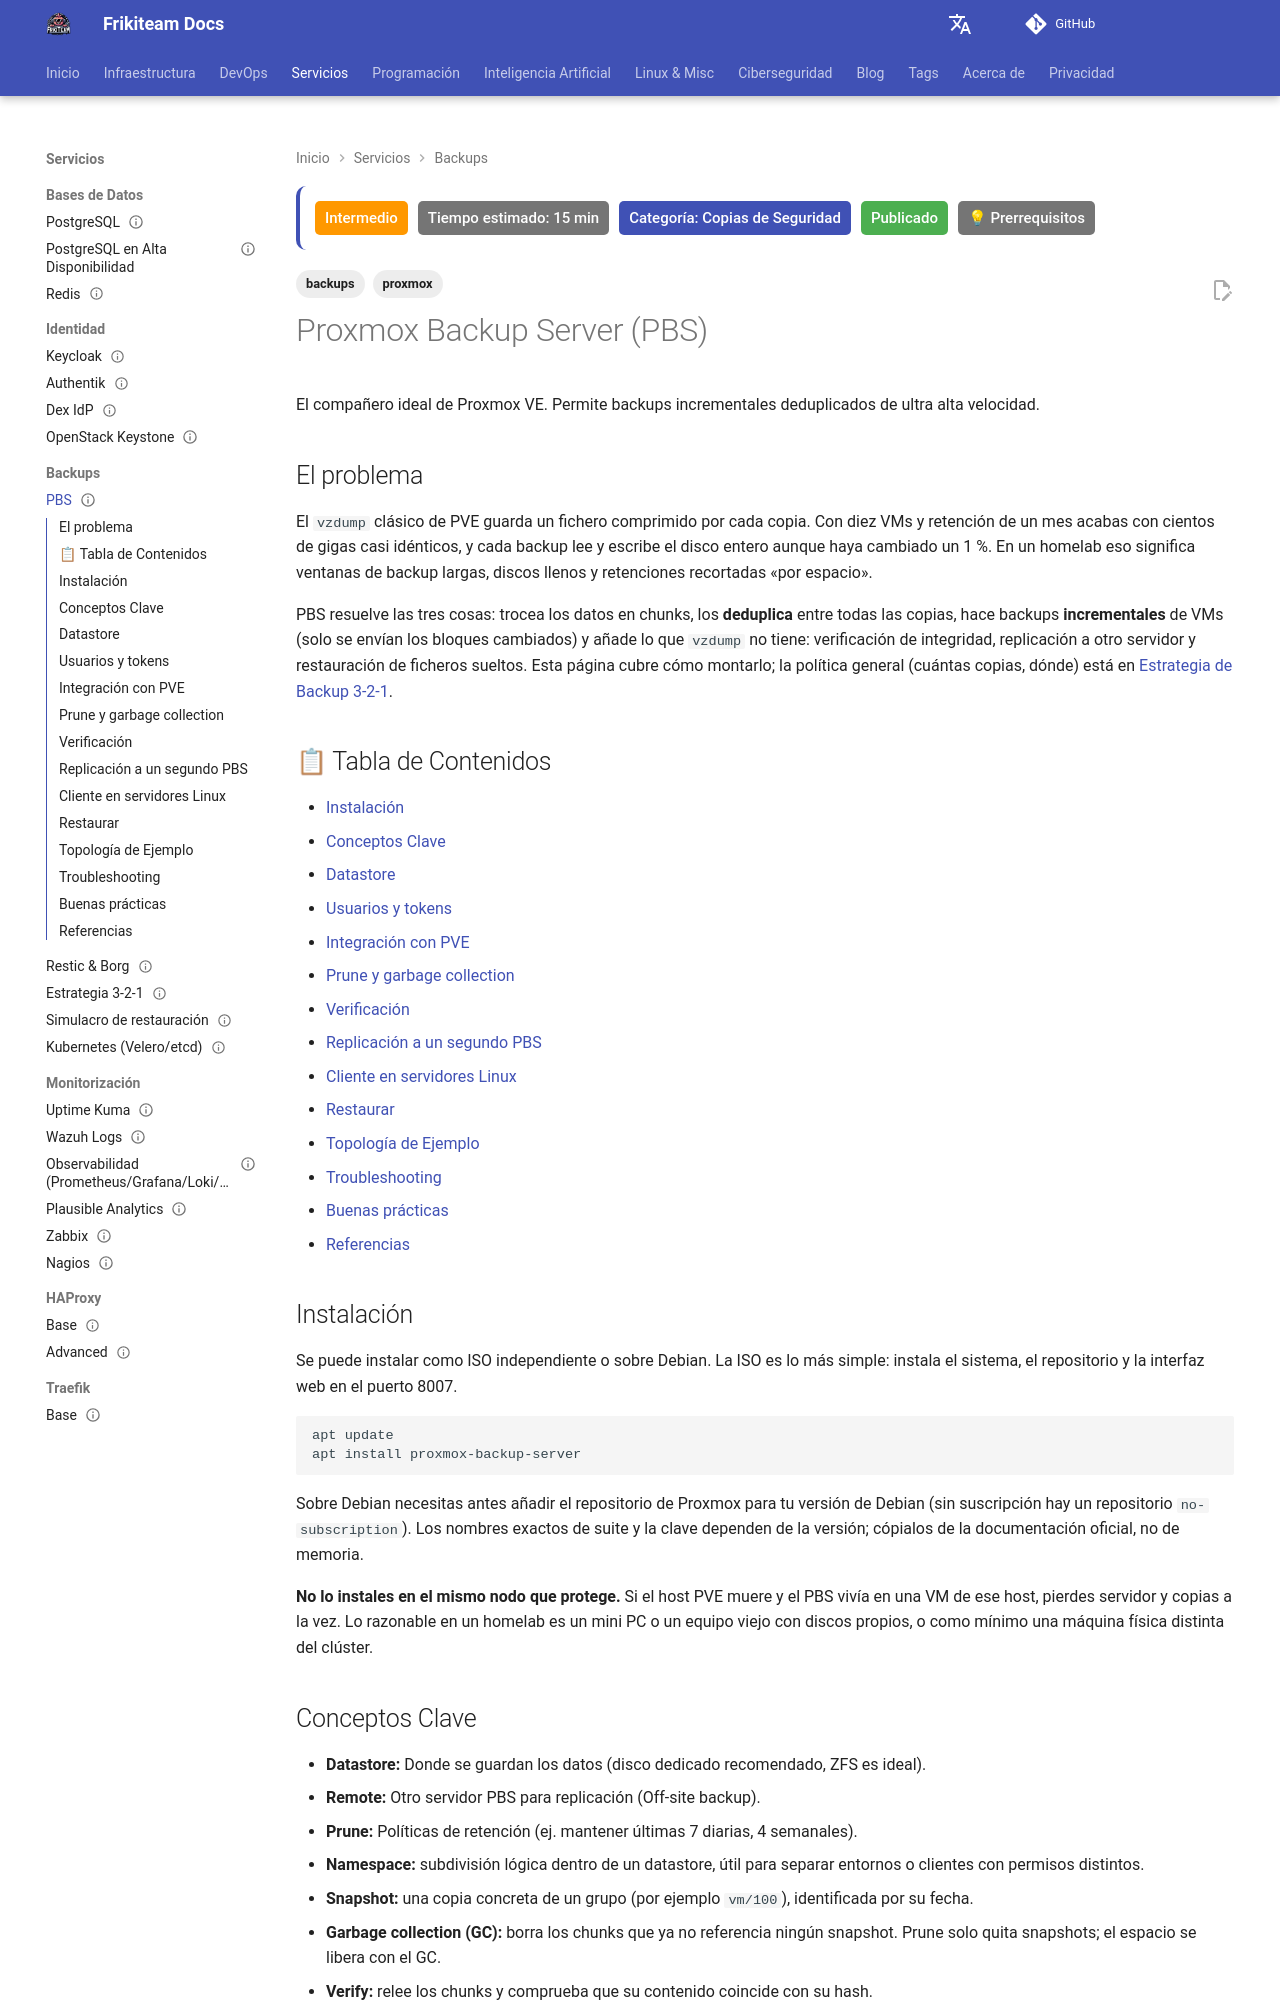

repository: rasty94/Frikiteam-docs · page: doc/backups/pbs/index.html · generator: mkdocs

---
title: "Proxmox Backup Server (PBS)"
description: "Montar Proxmox Backup Server en infraestructura propia: datastores, usuarios y tokens, integración con PVE, prune, garbage collection, verificación, sync jobs a un segundo PBS, cliente en servidores Linux y troubleshooting."
keywords: "PBS, Proxmox Backup Server, datastore, prune, garbage collection, verify, sync job, deduplicación, proxmox-backup-client, homelab"
tags: ['backups', 'proxmox']
updated: 2026-10-11
difficulty: intermediate
estimated_time: 15 min
category: Copias de Seguridad
status: published
last_reviewed: 2026-10-11
prerequisites:
  - "Conocimientos básicos de DevOps"
  - "Un nodo Proxmox VE operativo (ver Proxmox base)"
  - "Un disco o pool ZFS dedicado para el datastore"
reviewers: ["@rasty94"]
contributors: ["@rasty94"]
---

# Proxmox Backup Server (PBS)

El compañero ideal de Proxmox VE. Permite backups incrementales deduplicados de ultra alta velocidad.

## El problema

El `vzdump` clásico de PVE guarda un fichero comprimido por cada copia. Con diez VMs y retención de un mes acabas con cientos de gigas casi idénticos, y cada backup lee y escribe el disco entero aunque haya cambiado un 1 %. En un homelab eso significa ventanas de backup largas, discos llenos y retenciones recortadas «por espacio».

PBS resuelve las tres cosas: trocea los datos en chunks, los **deduplica** entre todas las copias, hace backups **incrementales** de VMs (solo se envían los bloques cambiados) y añade lo que `vzdump` no tiene: verificación de integridad, replicación a otro servidor y restauración de ficheros sueltos. Esta página cubre cómo montarlo; la política general (cuántas copias, dónde) está en [Estrategia de Backup 3-2-1](strategy_321.md).

## 📋 Tabla de Contenidos

- [Instalación](#instalacion)
- [Conceptos Clave](#conceptos-clave)
- [Datastore](#datastore)
- [Usuarios y tokens](#usuarios-y-tokens)
- [Integración con PVE](#integracion-con-pve)
- [Prune y garbage collection](#prune-y-garbage-collection)
- [Verificación](#verificacion)
- [Replicación a un segundo PBS](#replicacion-a-un-segundo-pbs)
- [Cliente en servidores Linux](#cliente-en-servidores-linux)
- [Restaurar](#restaurar)
- [Topología de Ejemplo](#topologia-de-ejemplo)
- [Troubleshooting](#troubleshooting)
- [Buenas prácticas](#buenas-practicas)
- [Referencias](#referencias)

## Instalación

Se puede instalar como ISO independiente o sobre Debian. La ISO es lo más simple: instala el sistema, el repositorio y la interfaz web en el puerto 8007.

```bash
apt update
apt install proxmox-backup-server
```

Sobre Debian necesitas antes añadir el repositorio de Proxmox para tu versión de Debian (sin suscripción hay un repositorio `no-subscription`). Los nombres exactos de suite y la clave dependen de la versión; cópialos de la documentación oficial, no de memoria.

**No lo instales en el mismo nodo que protege.** Si el host PVE muere y el PBS vivía en una VM de ese host, pierdes servidor y copias a la vez. Lo razonable en un homelab es un mini PC o un equipo viejo con discos propios, o como mínimo una máquina física distinta del clúster.

## Conceptos Clave

- **Datastore:** Donde se guardan los datos (disco dedicado recomendado, ZFS es ideal).
- **Remote:** Otro servidor PBS para replicación (Off-site backup).
- **Prune:** Políticas de retención (ej. mantener últimas 7 diarias, 4 semanales).
- **Namespace:** subdivisión lógica dentro de un datastore, útil para separar entornos o clientes con permisos distintos.
- **Snapshot:** una copia concreta de un grupo (por ejemplo `vm/100`), identificada por su fecha.
- **Garbage collection (GC):** borra los chunks que ya no referencia ningún snapshot. Prune solo quita snapshots; el espacio se libera con el GC.
- **Verify:** relee los chunks y comprueba que su contenido coincide con su hash.
